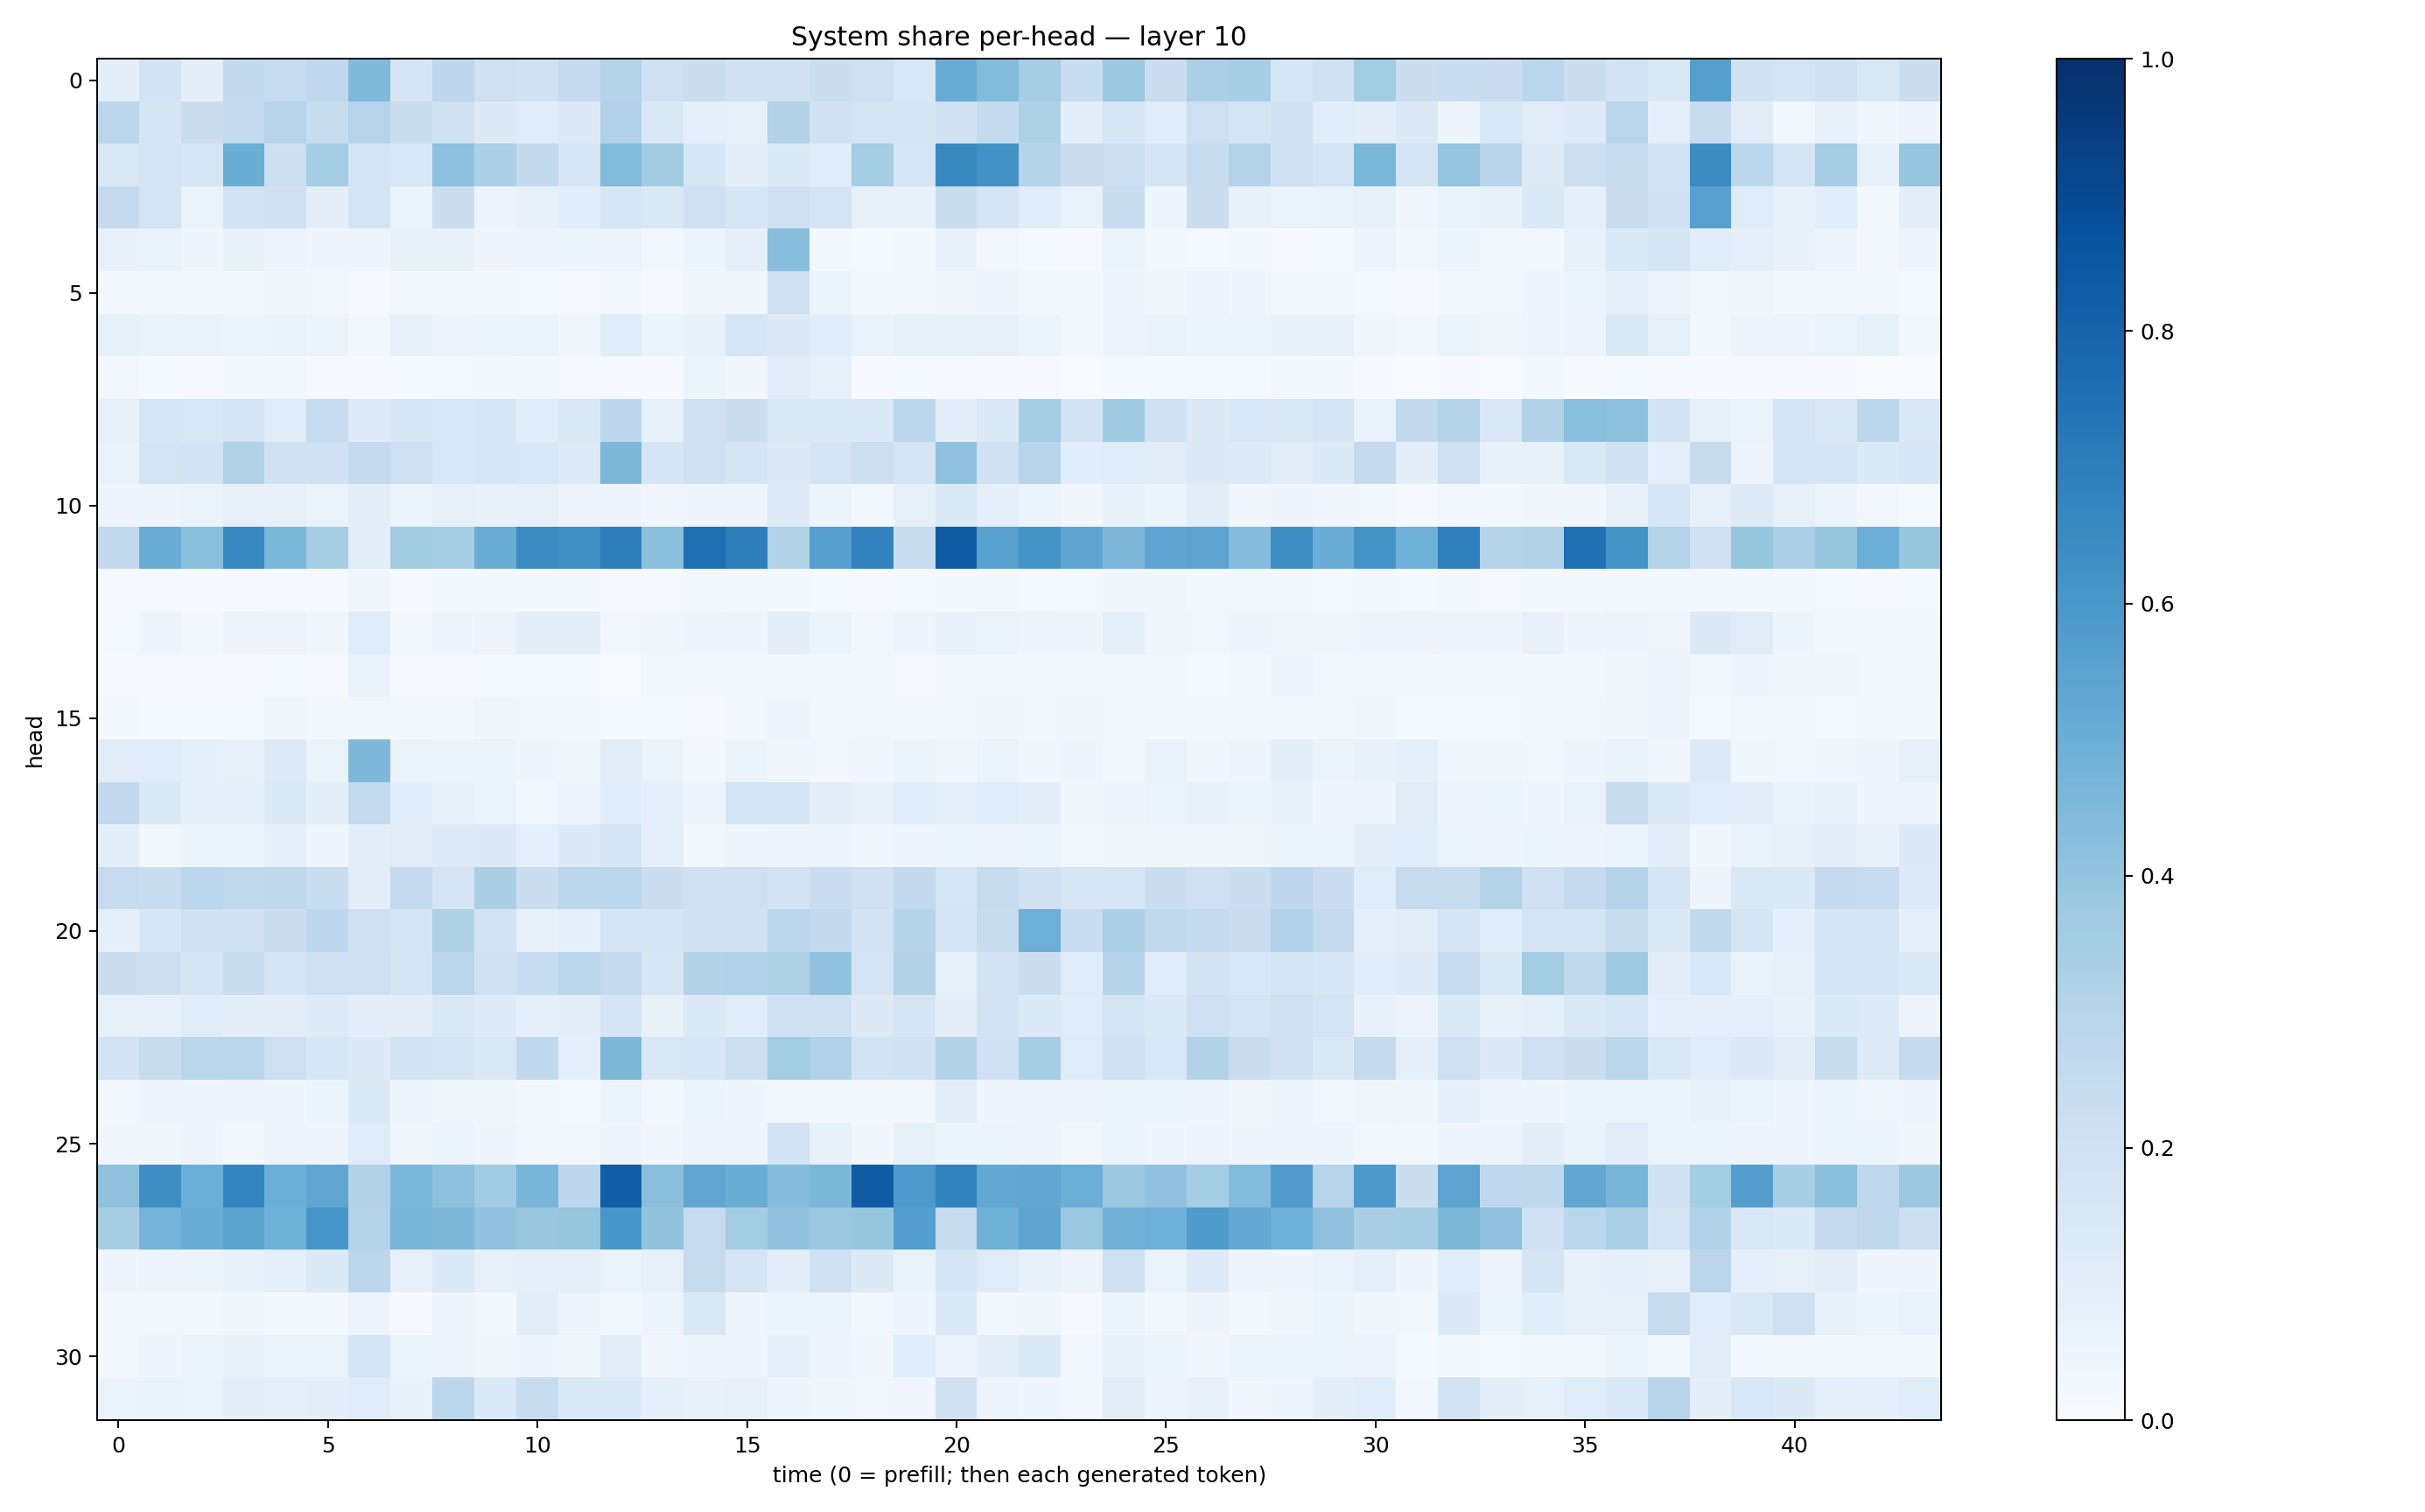

The table this chart was drawn from, first rows:
0.09800705, 0.18349233, 0.09826339, 0.26008746, 0.24795206, 0.26635858, 0.44766006, 0.16661337, 0.27645382, 0.20388232, 0.1921484, 0.25020057, 0.3052817, 0.20688738, 0.22259933, 0.19221418, 0.18910821, 0.22005501, 0.20889321, 0.15557563, 0.51133794, 0.4383301, 0.34819838, 0.23275103
0.2843, 0.1707, 0.226, 0.2555, 0.2959, 0.2387, 0.2957, 0.2314, 0.1984, 0.128, 0.1162, 0.1307, 0.32, 0.1437, 0.08789, 0.08262, 0.3126, 0.1992, 0.1744, 0.1702, 0.1876, 0.2541, 0.323, 0.09743
0.151, 0.1771, 0.1625, 0.5009, 0.2161, 0.3551, 0.1736, 0.1535, 0.4157, 0.3297, 0.2592, 0.1624, 0.4442, 0.3616, 0.1573, 0.1005, 0.1332, 0.1084, 0.3546, 0.1622, 0.662, 0.6219, 0.3, 0.2242
0.2517, 0.1757, 0.06327, 0.1833, 0.2014, 0.09635, 0.1724, 0.06087, 0.2219, 0.05522, 0.07083, 0.1091, 0.1573, 0.1478, 0.2049, 0.1615, 0.2065, 0.1734, 0.07894, 0.07304, 0.2311, 0.1666, 0.116, 0.07027
0.07125, 0.06998, 0.04207, 0.07424, 0.05633, 0.04658, 0.04712, 0.07236, 0.07442, 0.04817, 0.05557, 0.06008, 0.05595, 0.02784, 0.05092, 0.08666, 0.4266, 0.02158, 0.01411, 0.02018, 0.07554, 0.02519, 0.01545, 0.009367
0.01896, 0.02619, 0.01721, 0.02616, 0.0324, 0.02376, 0.007666, 0.03098, 0.02566, 0.01665, 0.01423, 0.008961, 0.0236, 0.009067, 0.03629, 0.03574, 0.2142, 0.05388, 0.01793, 0.02291, 0.03339, 0.04562, 0.02494, 0.03089
0.08204, 0.06919, 0.06731, 0.05334, 0.06778, 0.05956, 0.01912, 0.0795, 0.05837, 0.06044, 0.0626, 0.0365, 0.1147, 0.05427, 0.07354, 0.1571, 0.1291, 0.1065, 0.06842, 0.08581, 0.08246, 0.08179, 0.05459, 0.02827
0.02351, 0.01316, 0.008952, 0.01816, 0.02391, 0.009241, 0.00686, 0.01378, 0.01466, 0.0204, 0.01865, 0.01043, 0.01055, 0.004622, 0.05287, 0.03371, 0.1099, 0.08026, 0.009143, 0.01189, 0.00785, 0.009203, 0.009138, 0.002561
0.08181, 0.1588, 0.1543, 0.171, 0.1178, 0.2479, 0.1246, 0.1574, 0.1532, 0.1564, 0.1082, 0.1474, 0.276, 0.08317, 0.2054, 0.2227, 0.1377, 0.1391, 0.1343, 0.2799, 0.09581, 0.1358, 0.3486, 0.1837
0.06851, 0.1748, 0.1838, 0.3133, 0.1961, 0.1995, 0.2526, 0.2121, 0.1553, 0.1586, 0.1546, 0.1223, 0.4547, 0.1643, 0.2053, 0.1718, 0.1328, 0.1729, 0.2157, 0.1711, 0.4133, 0.2029, 0.2967, 0.1084
0.04929, 0.04764, 0.06343, 0.07881, 0.08174, 0.06541, 0.09946, 0.05996, 0.08287, 0.07801, 0.08501, 0.05545, 0.04908, 0.03213, 0.0403, 0.04866, 0.1239, 0.06177, 0.03116, 0.08331, 0.1389, 0.091, 0.06092, 0.03515
0.2646, 0.5066, 0.4234, 0.6676, 0.4606, 0.3452, 0.09744, 0.3621, 0.3479, 0.504, 0.6514, 0.6301, 0.7004, 0.4217, 0.7572, 0.6939, 0.3115, 0.5598, 0.6777, 0.2392, 0.8284, 0.5541, 0.6141, 0.5353
0.009494, 0.009101, 0.005705, 0.005438, 0.008649, 0.006048, 0.03316, 0.007746, 0.01753, 0.02412, 0.02094, 0.01785, 0.00786, 0.01009, 0.02307, 0.02093, 0.01949, 0.01216, 0.01018, 0.01267, 0.0211, 0.02134, 0.01473, 0.01409
0.01358, 0.04603, 0.02175, 0.04811, 0.05519, 0.03192, 0.1169, 0.02277, 0.04398, 0.05581, 0.09663, 0.09999, 0.02686, 0.0335, 0.05025, 0.0464, 0.09446, 0.05948, 0.02543, 0.04068, 0.07346, 0.06256, 0.04973, 0.04598
0.007282, 0.01149, 0.00998, 0.008284, 0.0134, 0.01121, 0.06978, 0.01039, 0.01068, 0.01471, 0.01506, 0.01461, 0.003892, 0.01754, 0.01904, 0.01976, 0.03066, 0.02148, 0.02178, 0.01143, 0.0247, 0.03039, 0.02855, 0.02888
0.01633, 0.01278, 0.01182, 0.01373, 0.03649, 0.01934, 0.02808, 0.01672, 0.02144, 0.03165, 0.02378, 0.02795, 0.01249, 0.01489, 0.01087, 0.02084, 0.04723, 0.02165, 0.01888, 0.01813, 0.01682, 0.03436, 0.0239, 0.03334
0.113, 0.1136, 0.08965, 0.07921, 0.1213, 0.06377, 0.4503, 0.06327, 0.0524, 0.06273, 0.04075, 0.03802, 0.1117, 0.06459, 0.02037, 0.05129, 0.03487, 0.02588, 0.03588, 0.06172, 0.03282, 0.06602, 0.03821, 0.04859
0.2609, 0.1376, 0.08995, 0.09211, 0.1382, 0.09915, 0.2555, 0.1068, 0.07082, 0.06583, 0.02894, 0.04962, 0.1137, 0.08657, 0.04859, 0.1758, 0.169, 0.09652, 0.07307, 0.1167, 0.09065, 0.1181, 0.09612, 0.03749
0.09511, 0.03021, 0.05412, 0.05958, 0.0866, 0.0459, 0.09774, 0.1128, 0.1222, 0.1298, 0.08749, 0.1254, 0.1702, 0.08652, 0.02986, 0.05073, 0.05589, 0.0557, 0.03538, 0.04592, 0.05328, 0.05802, 0.05206, 0.03025
0.2497, 0.2319, 0.2792, 0.2652, 0.2703, 0.2316, 0.105, 0.2526, 0.1765, 0.337, 0.2262, 0.2821, 0.2807, 0.2264, 0.2049, 0.2079, 0.1821, 0.23, 0.2099, 0.261, 0.1568, 0.2445, 0.1985, 0.1596
0.08596, 0.158, 0.1994, 0.1953, 0.2297, 0.2773, 0.2053, 0.1752, 0.3233, 0.1808, 0.07398, 0.08799, 0.1694, 0.1656, 0.1886, 0.1896, 0.2817, 0.2595, 0.1818, 0.299, 0.1766, 0.2344, 0.4935, 0.231
0.225, 0.2172, 0.1707, 0.2338, 0.1688, 0.207, 0.2103, 0.1659, 0.28, 0.1971, 0.2472, 0.2881, 0.2532, 0.1638, 0.3086, 0.32, 0.3227, 0.4034, 0.1725, 0.3144, 0.08432, 0.1822, 0.224, 0.1206
0.08388, 0.08421, 0.121, 0.09576, 0.1036, 0.1224, 0.09504, 0.1014, 0.1437, 0.1224, 0.091, 0.1013, 0.1659, 0.07534, 0.1353, 0.1135, 0.2008, 0.1986, 0.1326, 0.165, 0.1013, 0.1858, 0.1335, 0.116
0.1864, 0.2456, 0.2867, 0.2899, 0.214, 0.1591, 0.1324, 0.1861, 0.1658, 0.1436, 0.267, 0.08982, 0.4557, 0.1516, 0.1608, 0.2179, 0.3589, 0.3181, 0.1875, 0.1938, 0.3113, 0.2001, 0.3492, 0.1208
0.0251, 0.04442, 0.04753, 0.0413, 0.04349, 0.05224, 0.1383, 0.04, 0.03846, 0.03538, 0.02127, 0.01244, 0.06461, 0.02376, 0.06007, 0.0506, 0.02697, 0.02486, 0.03048, 0.02877, 0.1006, 0.0471, 0.04807, 0.04891
0.03197, 0.03826, 0.04661, 0.02955, 0.0482, 0.04756, 0.1153, 0.03742, 0.05455, 0.04198, 0.02584, 0.02952, 0.0475, 0.03282, 0.05583, 0.04758, 0.1811, 0.07471, 0.03873, 0.08151, 0.05137, 0.06182, 0.05007, 0.02477
0.4109, 0.6342, 0.4972, 0.6729, 0.4982, 0.5314, 0.3117, 0.4626, 0.4151, 0.3659, 0.4685, 0.2749, 0.8221, 0.4233, 0.5316, 0.501, 0.4358, 0.4599, 0.8307, 0.5871, 0.6801, 0.5256, 0.5288, 0.4994
0.3411, 0.4754, 0.5044, 0.5485, 0.488, 0.6084, 0.3024, 0.4679, 0.453, 0.4101, 0.3858, 0.391, 0.6018, 0.4013, 0.2475, 0.3593, 0.4035, 0.3822, 0.3941, 0.5683, 0.2424, 0.4882, 0.5396, 0.3821
0.04305, 0.05823, 0.05397, 0.07414, 0.09367, 0.1366, 0.2785, 0.08169, 0.1329, 0.08145, 0.08716, 0.09068, 0.06562, 0.08013, 0.246, 0.1669, 0.09438, 0.201, 0.126, 0.0698, 0.1683, 0.1177, 0.07661, 0.04983
0.01671, 0.0297, 0.01809, 0.0315, 0.02021, 0.02002, 0.05537, 0.01144, 0.04731, 0.02631, 0.1051, 0.05607, 0.02847, 0.05095, 0.1472, 0.04506, 0.06091, 0.05466, 0.02896, 0.04244, 0.1334, 0.03024, 0.03194, 0.01124
0.01566, 0.04563, 0.06187, 0.07804, 0.06066, 0.0657, 0.1762, 0.05924, 0.04684, 0.03369, 0.0407, 0.03547, 0.1099, 0.03229, 0.03928, 0.04036, 0.08885, 0.04748, 0.03443, 0.1071, 0.05051, 0.09945, 0.1393, 0.02864
0.06485, 0.06677, 0.06305, 0.1016, 0.09361, 0.0955, 0.1172, 0.07721, 0.2812, 0.1341, 0.2399, 0.1426, 0.1393, 0.08758, 0.07683, 0.08179, 0.04278, 0.03829, 0.02768, 0.0338, 0.1967, 0.05535, 0.04251, 0.03004
